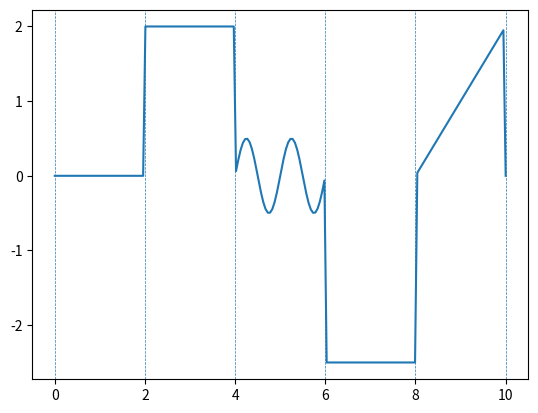

Source code (Python):
# -*- coding: utf-8 -*-
"""
Created on Mon Nov  4 21:18:49 2019

[redacted]
"""

import matplotlib.pyplot as plt
from bisect import bisect
from scipy import interpolate
import numpy as np
from collections import deque, OrderedDict
import itertools

class Node:
    def __init__(self, time=None, left_piece=None, right_piece=None, nType='normal'):
        if left_piece is not None:
            self.setLeft(left_piece)
        else:
            self._left = None

        if right_piece is not None:
            self.setRight(right_piece)
        else:
            self._right = None

        self.setnType(nType)
        self.setTime(time)

    def setnType(self, nType):
        self._nType = nType

    def nType(self):
        return self._nType

    def setTime(self, time):
        self._time = time

    def time(self):
        return self._time

    def setLeft(self, left_piece):
        self._left = left_piece

    def setRight(self, right_piece):
        self._right = right_piece

    def left(self):
        return self._left

    def right(self):
        return self._right


class Piece:
    fType = None
    def __init__(self, start_node=None, end_node=None, fType='constant'):
        self._funcs = {
                'constant': Constant(),
                'ramp': Ramp(),
                'sinusoid': Sinusoid(),
                'square': None
                }
        
        self.setfType(fType)
        self.setStart(start_node)
        self.setEnd(end_node)
        
    def addFunc(self, key, func):
        self._funcs[key] = func
        
    def getFunc(self, fType = None):
        if fType is not None:
            return self._funcs[fType]
        else:
            return self._funcs[self._fType]
        
    def setfType(self, fType):
        self._fType = fType
        
    def getfType(self):
        return self._fType

    def setStart(self, start_node):
        self._startNode = start_node

        if self._startNode is not None:
            self._startNode.setRight(self)
            
    def getStart(self):
        return self._startNode
    

    def setEnd(self, end_node):
        self._endNode = end_node

        if self._endNode is not None:
            self._endNode.setLeft(self)
            
    def getEnd(self):
        return self._endNode

    def valid(self, x):
        return (x >= self._startNode.time()) & (x<self._endNode.time())


class Sinusoid:
    def __init__(self, amplitude=1, frequency=1, vertical_shift=0, phase_shift=0):
        self._amplitude = amplitude
        self._frequency = frequency
        self._vShift = vertical_shift
        self._phaseShift = phase_shift

    def setAmplitude(self, amplitude):
        self._amplitude = amplitude

    def setFrequency(self, frequency):
        self._frequency = frequency

    def setVShift(self, vertical_shift):
        self._vShift = vertical_shift

    def setPhase(self, phase_shift):
        self._phaseShift = phase_shift

    def exec_(self, x):
        y = self._amplitude * np.sin((2 * np.pi * self._frequency) * (x - self._phaseShift)) + self._vShift
        return y

class Square:
    pass


class Ramp:
    def __init__(self, startVal=0, rate=1, endVal=1, mode='rate'):
        self._startVal = startVal
        self._endVal = endVal
        self._slope = rate
        self._mode = mode
        self._timeRange = [0,0]
    
    def setMode(self, mode):
        self._mode = mode
    
    def setStartVal(self, val):
        self._startVal = val
        
    def setEndVal(self, val):
        self._endVal = val
        
    def setRate(self, rate):
        self._slope = rate
        
    def setTimeRange(self, time_range):
        self._timeRange = time_range
    
    def exec_(self, x):
        if self._mode is 'rate':
            m = self._slope
        elif self._mode is 'ps':
            m = (self._endVal - self._startVal)/(self._timeRange[1] - self._timeRange[0])
        
        return m*(x - self._timeRange[0]) + self._startVal

class Constant:
    def __init__(self, value=0):
        self._value = value
        
    def setValue(self, value):
        self._value = value
        
    def exec_(self, x):
        return self._value
    
class Function:
    _timeRange = [0, 0]
    
    def setTimeRange(start,end):
        self._timeRange = [start, end]
    
    def exec_(self, x):
        raise Exception ("Not Implemented")
    
class SignalBuilder:
    _startNode = Node(nType='start')
    _endNode = Node(nType='end')
    _nodes = [_startNode,_endNode]
    _pieces = [Piece(_startNode, _endNode)]
    _sampleFrequency = None
    
    def __init__(self):
        pass
    
    def setSampleFrequency(self, frequency):
        self._sampleFrequency = frequency
        
    def setSignalStart(self, t):
        #assert t < self._nodes[1].time(), "Invalid Time"
        self.setNodeTime(0, t)
        
    def setSignalEnd(self, t):
        #assert t > self._nodes[-2].time(), "Invalid Time"
        self.setNodeTime(len(self._nodes)-1, t)
        
    def setNodeTime(self, index, t):
        myNode = self._nodes[index]
        
        left = None
        right = None
        
        for node in self._nodes[:index][::-1]:
            if node.time() is not None:
                left = node
                
        for node in self._nodes[index+1:]:
            if node.time() is not None:
                right = node
        
        if left is not None:
            assert t > left.time(), "Invalid Time"
        if right is not None:
            assert t < right.time(), "Invalid Time"
            
        myNode.setTime(t)
        
    def getNodes(self):
        return self._nodes
    
    def getPieces(self):
        return self._pieces
        
    def insertNode(self, index, t=None):
        assert 0 < index < len(self._nodes), "Invalid Node Index"
        newNode = Node(time=t)
        newPiece = Piece()
        newPiece.setStart(newNode)
        
        self._nodes.insert(index, newNode)
        self._pieces.insert(index, newPiece)
        
        self._pieces[index-1].setEnd(newNode)
        newPiece.setEnd(self._nodes[index+1])
        
        
    def deleteNode(self, index):
        pass
        
    def trace(self, report=False):
        obj = self._startNode
        trace = []
        while 1:
            
            if type(obj) is Node:
                trace.append(obj)
                if obj.nType() is 'end':
                    break  
                obj = obj.right()
            if type(obj) is Piece:
                trace.append(obj)
                obj = obj.getEnd()
        
        return trace
    
    def checkNodeValidity(self):
        invalid = []
        for item in self.trace():
            if type(item) is Node:
                if item.time() is None:
                    invalid.append(item)
                    
        return invalid
    
    def report(self):
        for item in self.trace():
            if type(item) is Node:
                if item.nType() is 'start':
                    print("Start Node:")
                elif item.nType() is 'end':    
                    print("End Node:")
                else:
                    print("Node:")
                print("    {}".format(item))
                print("    time: {}".format(item.time()))
                print("----\n")
                
            if type(item) is Piece:
                print("Piece:")
                print("    {}".format(item))
                print("    Type: {}".format(item.getfType()))
                print("----\n")
                
    def genPiecew(self):
        print(self._endNode.time())
        num_samples = (self._endNode.time()-self._startNode.time())*self._sampleFrequency
        t = np.linspace(self._startNode.time(), self._endNode.time(), num=num_samples)
        
        condlist = [piece.valid(t) for piece in self._pieces]
        funclist = [piece.getFunc().exec_ for piece in self._pieces]
        
        node_locations = [node.time() for node in self._nodes]
        
        return t, np.piecewise(t, condlist, funclist), node_locations
    
    def chainConfig(self, start_node):
        obj = start_node
        nodes = []
        pieces = []
        while 1:
            
            if type(obj) is Node:
                nodes.append(obj)
                if obj.nType() is 'end':
                    break  
                obj = obj.right()
            if type(obj) is Piece:
                pieces.append(obj)
                obj = obj.getEnd()
        
        self._nodes = nodes
        self._pieces = pieces
        
    def listConfig(self, nodes, pieces):
        pass
                
    
def genPiecew(t,pieces):
    fun = np.piecewise(t,[piece.valid(t) for piece in pieces],[piece.getFunc().exec_ for piece in pieces])
    return fun
    


if __name__ == '__main__':
    start_time = 0
    end_time = 10
    freq = 500
    num_samples = (end_time-start_time)*freq
    t = np.linspace(start_time, end_time, num=num_samples)
    y = np.zeros(num_samples)
    
#    n1 = Node(0, nType='Start')
#    n2 = Node(2)
#    n3 = Node(4)
#    n4 = Node(6, nType='End')
#
#    p1 = Piece(n1, n2, fType='ramp')
#    p1.getFunc().setStartVal(1)
#    p2 = Piece(n2, n3)
#    p2.getFunc().setValue(4)
#    p3 = Piece(n3, n4, 'sinusoid')
#    p3.getFunc().setFrequency(5)
#    p3.getFunc().setAmplitude(0.5)
#    
#    Y = genPiecew(t,[p1,p2,p3])
#    
#    S = SignalBuilder()
#    
#    plt.plot(t,Y)
#    plt.xlim([start_time,end_time])
#    #plt.axvspan(0, 7.5, color='green', alpha=0.2)
#    plt.show()
    
    S = SignalBuilder()
    S.setSampleFrequency(20)
    S.setSignalStart(0)
    S.setSignalEnd(10)
    S.report()
    
    S.insertNode(1, 2)
    S.insertNode(2, 4)
    S.insertNode(3, 6)
    S.insertNode(4, 8)
    
    pieces = S.getPieces()
    pieces[1].getFunc().setValue(2)
    pieces[3].getFunc().setValue(-2.5)
    pieces[2].setfType('sinusoid')
    pieces[2].getFunc().setAmplitude(0.5)
    pieces[4].setfType('ramp')
    pieces[4].getFunc().setTimeRange([8,10])
    
    t, Y, nodes = S.genPiecew()
    plt.plot(t,Y)
    for xc in nodes:
        plt.axvline(x=xc, linewidth=0.5, linestyle='--')
    plt.show()
   